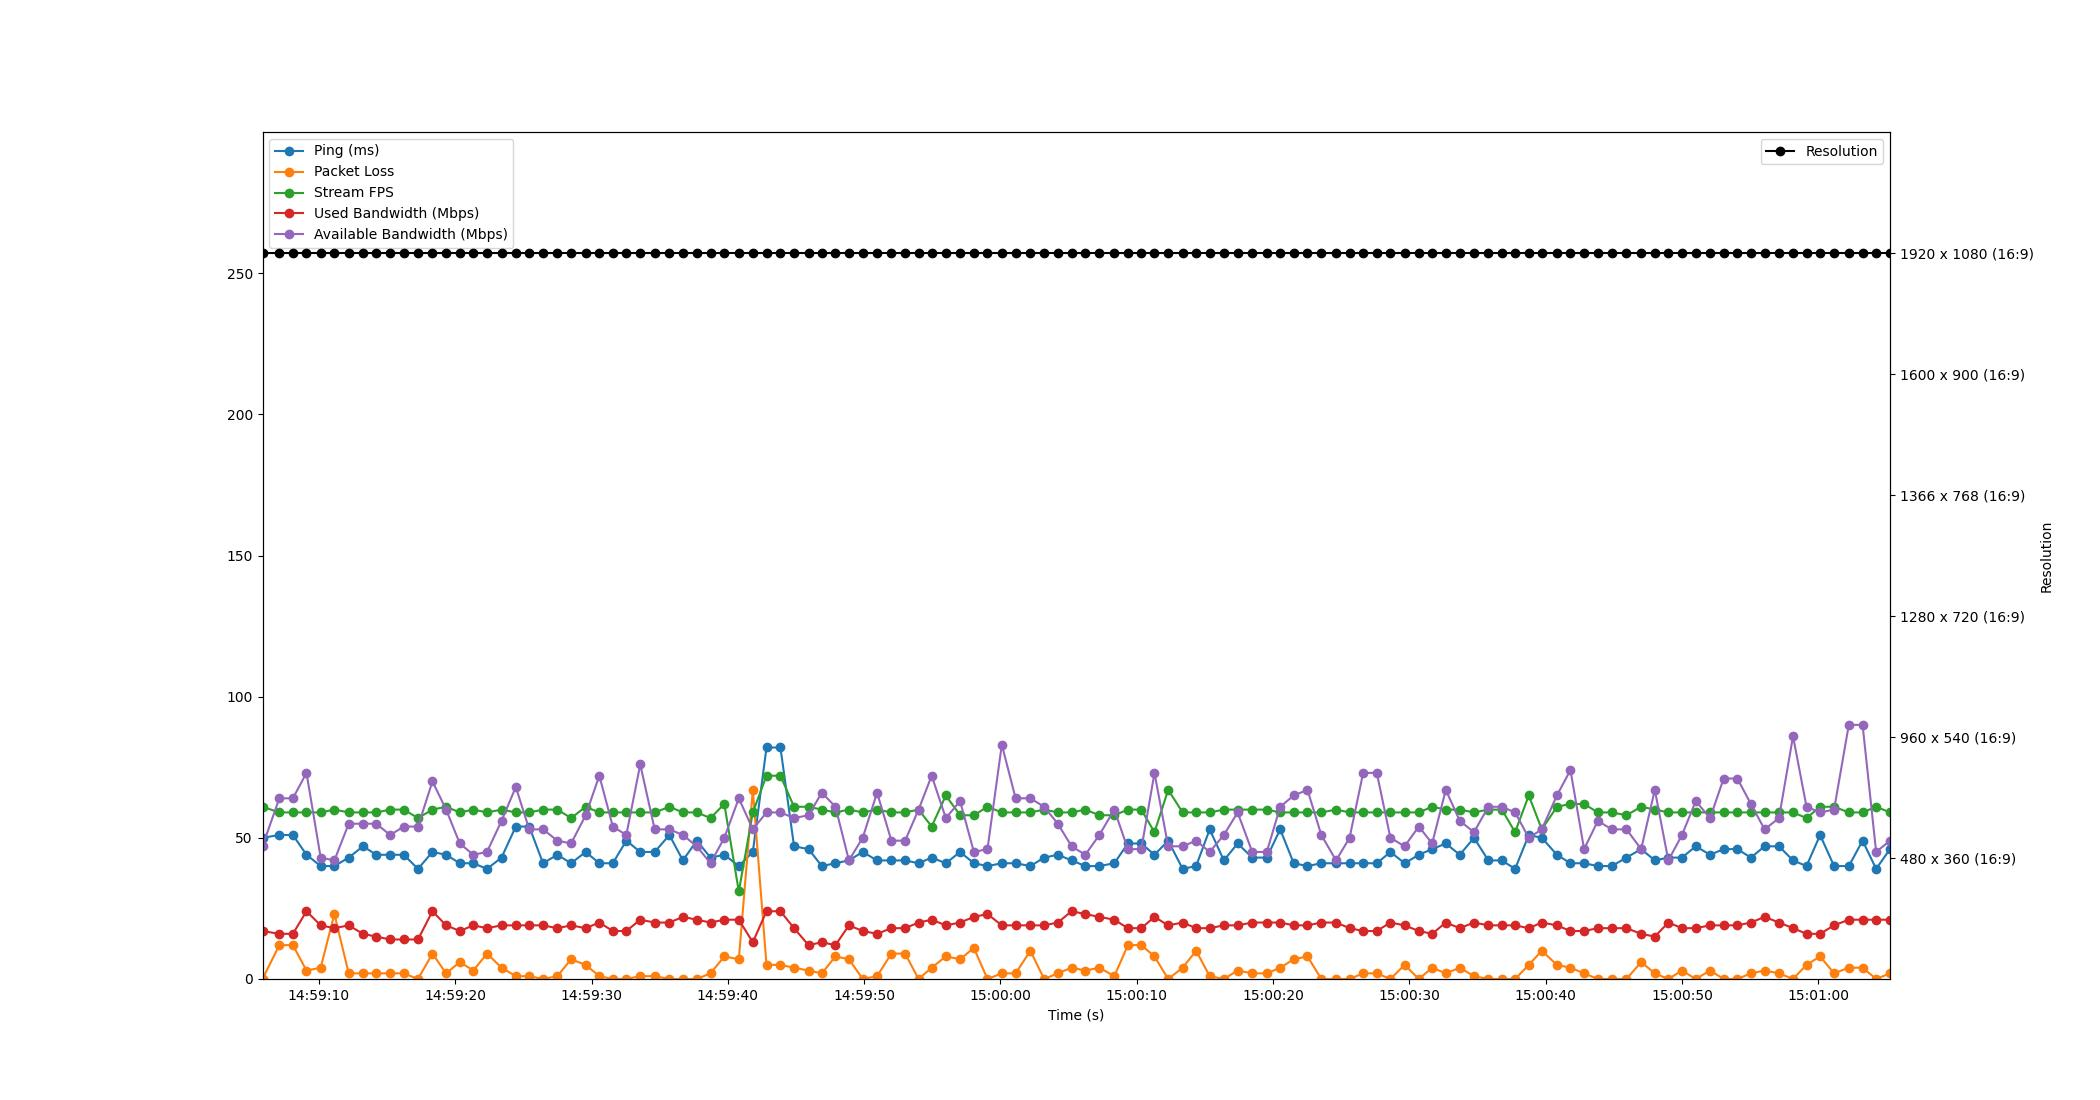

The data file committed next to this chart (first rows):
Time, Timestamp, Ping, Packet Loss, Stream FPS, Used Bandwidth, Resolution, Available Bandwidth
1.6689300537109375e-06, 2023-07-18 14:59:05.856036, 50, 0, 61, 17, 1920 x 1080 (16:9), 47
1.233, 2023-07-18 14:59:07.089246, 51, 12, 59, 16, 1920 x 1080 (16:9), 64
2.23, 2023-07-18 14:59:08.085543, 51, 12, 59, 16, 1920 x 1080 (16:9), 64
3.228, 2023-07-18 14:59:09.084101, 44, 3, 59, 24, 1920 x 1080 (16:9), 73
4.268, 2023-07-18 14:59:10.123955, 40, 4, 59, 19, 1920 x 1080 (16:9), 43
5.274, 2023-07-18 14:59:11.130262, 40, 23, 60, 18, 1920 x 1080 (16:9), 42
6.326, 2023-07-18 14:59:12.182257, 43, 2, 59, 19, 1920 x 1080 (16:9), 55
7.371, 2023-07-18 14:59:13.227478, 47, 2, 59, 16, 1920 x 1080 (16:9), 55
8.352, 2023-07-18 14:59:14.208247, 44, 2, 59, 15, 1920 x 1080 (16:9), 55
9.367, 2023-07-18 14:59:15.222773, 44, 2, 60, 14, 1920 x 1080 (16:9), 51
10.37, 2023-07-18 14:59:16.224800, 44, 2, 60, 14, 1920 x 1080 (16:9), 54
11.41, 2023-07-18 14:59:17.264187, 39, 0, 57, 14, 1920 x 1080 (16:9), 54
12.47, 2023-07-18 14:59:18.326564, 45, 9, 60, 24, 1920 x 1080 (16:9), 70
13.47, 2023-07-18 14:59:19.327693, 44, 2, 61, 19, 1920 x 1080 (16:9), 60
14.48, 2023-07-18 14:59:20.332200, 41, 6, 59, 17, 1920 x 1080 (16:9), 48
15.47, 2023-07-18 14:59:21.324187, 41, 3, 60, 19, 1920 x 1080 (16:9), 44
16.47, 2023-07-18 14:59:22.328173, 39, 9, 59, 18, 1920 x 1080 (16:9), 45
17.54, 2023-07-18 14:59:23.393534, 43, 4, 60, 19, 1920 x 1080 (16:9), 56
18.59, 2023-07-18 14:59:24.442266, 54, 1, 59, 19, 1920 x 1080 (16:9), 68
19.57, 2023-07-18 14:59:25.426605, 54, 1, 59, 19, 1920 x 1080 (16:9), 53
20.58, 2023-07-18 14:59:26.440187, 41, 0, 60, 19, 1920 x 1080 (16:9), 53
21.63, 2023-07-18 14:59:27.490470, 44, 1, 60, 18, 1920 x 1080 (16:9), 49
22.64, 2023-07-18 14:59:28.499557, 41, 7, 57, 19, 1920 x 1080 (16:9), 48
23.71, 2023-07-18 14:59:29.566092, 45, 5, 61, 18, 1920 x 1080 (16:9), 58
24.71, 2023-07-18 14:59:30.570183, 41, 1, 59, 20, 1920 x 1080 (16:9), 72
25.7, 2023-07-18 14:59:31.558632, 41, 0, 59, 17, 1920 x 1080 (16:9), 54
26.69, 2023-07-18 14:59:32.550582, 49, 0, 59, 17, 1920 x 1080 (16:9), 51
27.72, 2023-07-18 14:59:33.571812, 45, 1, 59, 21, 1920 x 1080 (16:9), 76
28.78, 2023-07-18 14:59:34.632206, 45, 1, 59, 20, 1920 x 1080 (16:9), 53
29.86, 2023-07-18 14:59:35.711646, 51, 0, 61, 20, 1920 x 1080 (16:9), 53
30.85, 2023-07-18 14:59:36.701962, 42, 0, 59, 22, 1920 x 1080 (16:9), 51
31.86, 2023-07-18 14:59:37.719933, 49, 0, 59, 21, 1920 x 1080 (16:9), 47
32.87, 2023-07-18 14:59:38.727062, 43, 2, 57, 20, 1920 x 1080 (16:9), 41
33.88, 2023-07-18 14:59:39.739971, 44, 8, 62, 21, 1920 x 1080 (16:9), 50
34.95, 2023-07-18 14:59:40.804409, 40, 7, 31, 21, 1920 x 1080 (16:9), 64
35.98, 2023-07-18 14:59:41.832166, 45, 67, 59, 13, 1920 x 1080 (16:9), 53
36.98, 2023-07-18 14:59:42.836195, 82, 5, 72, 24, 1920 x 1080 (16:9), 59
38, 2023-07-18 14:59:43.857166, 82, 5, 72, 24, 1920 x 1080 (16:9), 59
39, 2023-07-18 14:59:44.857505, 47, 4, 61, 18, 1920 x 1080 (16:9), 57
40.06, 2023-07-18 14:59:45.918826, 46, 3, 61, 12, 1920 x 1080 (16:9), 58
41.04, 2023-07-18 14:59:46.896192, 40, 2, 60, 13, 1920 x 1080 (16:9), 66
42.04, 2023-07-18 14:59:47.894729, 41, 8, 59, 12, 1920 x 1080 (16:9), 61
43.03, 2023-07-18 14:59:48.883163, 42, 7, 60, 19, 1920 x 1080 (16:9), 42
44.04, 2023-07-18 14:59:49.893621, 45, 0, 59, 17, 1920 x 1080 (16:9), 50
45.09, 2023-07-18 14:59:50.949204, 42, 1, 60, 16, 1920 x 1080 (16:9), 66
46.14, 2023-07-18 14:59:51.998775, 42, 9, 59, 18, 1920 x 1080 (16:9), 49
47.15, 2023-07-18 14:59:53.006391, 42, 9, 59, 18, 1920 x 1080 (16:9), 49
48.14, 2023-07-18 14:59:53.993497, 41, 0, 60, 20, 1920 x 1080 (16:9), 60
49.1, 2023-07-18 14:59:54.954087, 43, 4, 54, 21, 1920 x 1080 (16:9), 72
50.14, 2023-07-18 14:59:55.993400, 41, 8, 65, 19, 1920 x 1080 (16:9), 57
51.18, 2023-07-18 14:59:57.039900, 45, 7, 58, 20, 1920 x 1080 (16:9), 63
52.2, 2023-07-18 14:59:58.052236, 41, 11, 58, 22, 1920 x 1080 (16:9), 45
53.19, 2023-07-18 14:59:59.049085, 40, 0, 61, 23, 1920 x 1080 (16:9), 46
54.25, 2023-07-18 15:00:00.101055, 41, 2, 59, 19, 1920 x 1080 (16:9), 83
55.26, 2023-07-18 15:00:01.114257, 41, 2, 59, 19, 1920 x 1080 (16:9), 64
56.34, 2023-07-18 15:00:02.196226, 40, 10, 59, 19, 1920 x 1080 (16:9), 64
57.35, 2023-07-18 15:00:03.207054, 43, 0, 60, 19, 1920 x 1080 (16:9), 61
58.35, 2023-07-18 15:00:04.208228, 44, 2, 59, 20, 1920 x 1080 (16:9), 55
59.37, 2023-07-18 15:00:05.221916, 42, 4, 59, 24, 1920 x 1080 (16:9), 47
60.37, 2023-07-18 15:00:06.227989, 40, 3, 60, 23, 1920 x 1080 (16:9), 44
... 58 more rows
